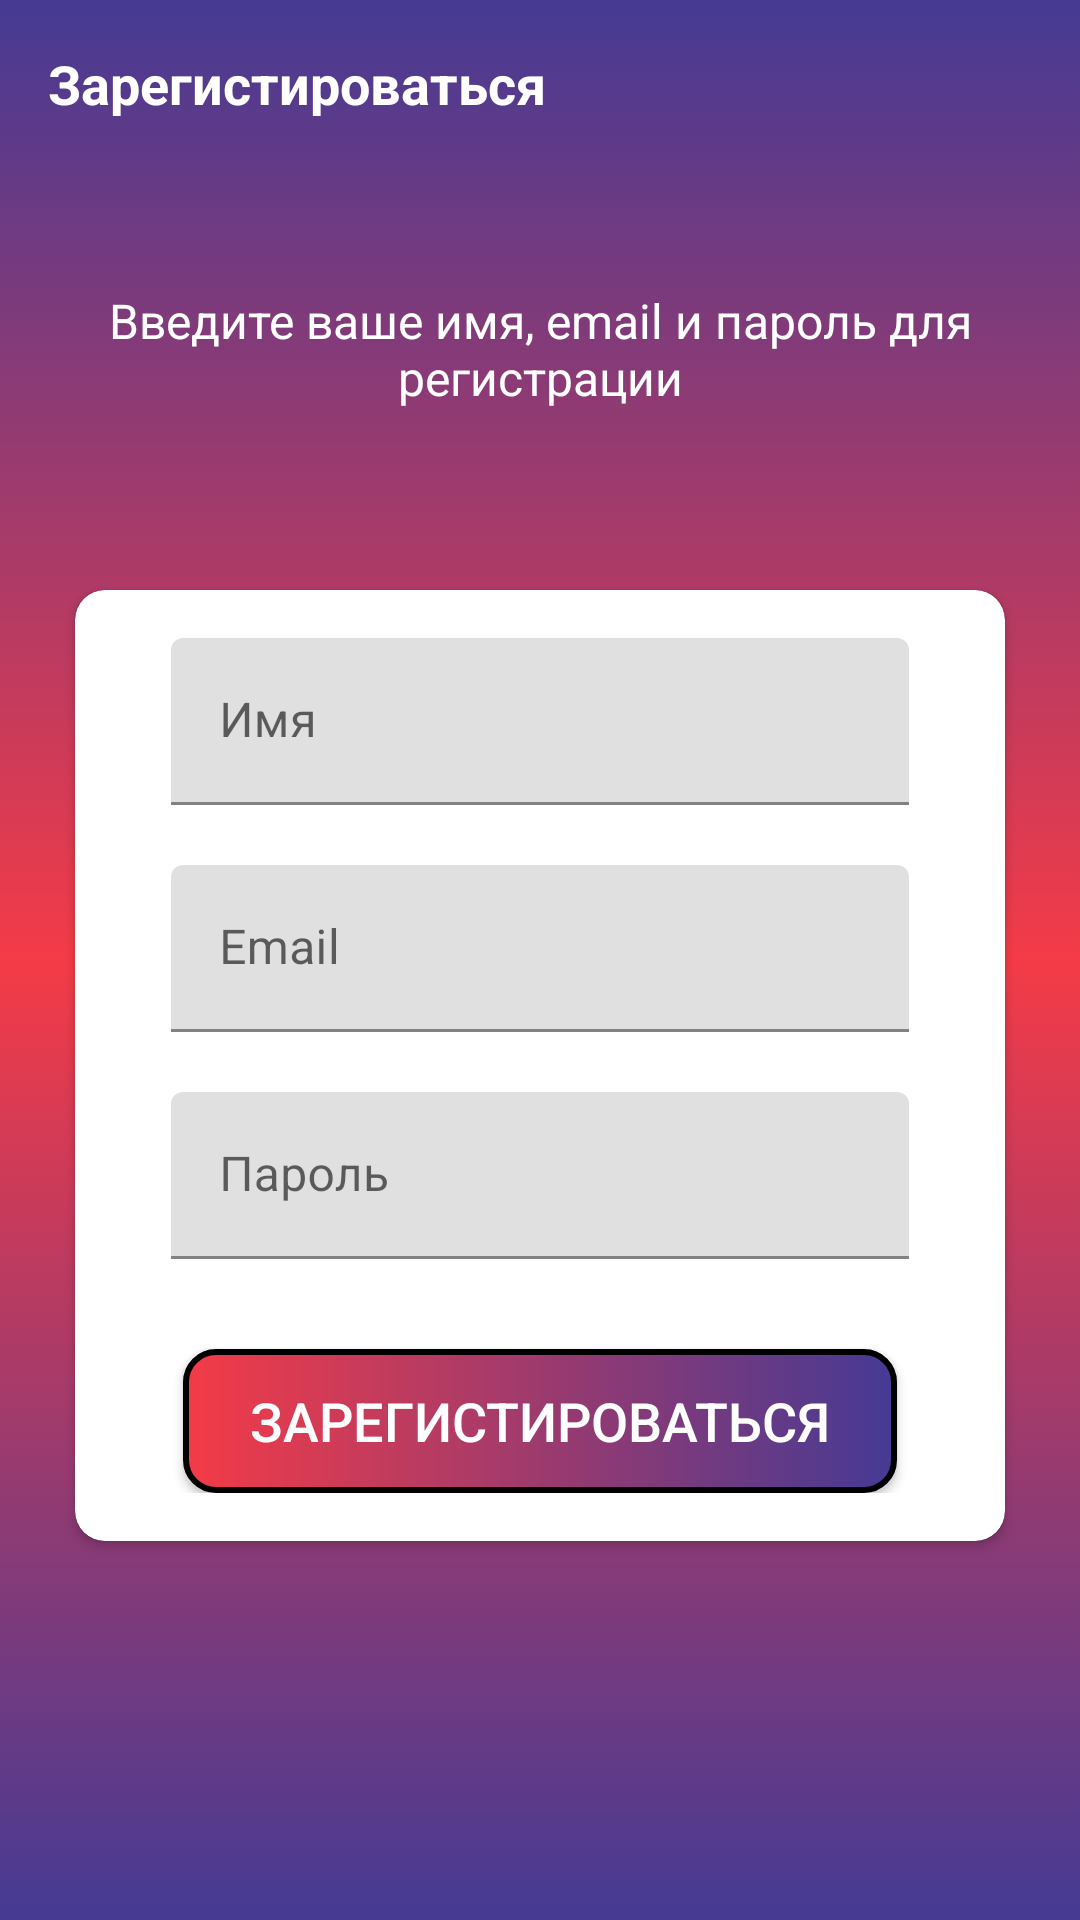

Write the Android layout XML for this screen, with the resource values it uses.
<!-- AndroidManifest.xml: activity theme AppTheme.NoActionBar -->
<!-- res/layout/activity_sign_up.xml -->
<?xml version="1.0" encoding="utf-8"?>
<LinearLayout xmlns:android="http://schemas.android.com/apk/res/android"
    xmlns:app="http://schemas.android.com/apk/res-auto"
    xmlns:tools="http://schemas.android.com/tools"
    android:layout_width="match_parent"
    android:layout_height="match_parent"
    android:orientation="vertical"
    android:background="@drawable/ic_gradient_background"
    tools:context=".activities.SignUpActivity">

    <androidx.appcompat.widget.Toolbar
        android:id="@+id/toolbar_sign_up_activity"
        android:layout_width="match_parent"
        android:layout_height="?attr/actionBarSize">

        <TextView
            android:id="@+id/tv_title"
            android:layout_width="match_parent"
            android:layout_height="match_parent"
            android:gravity="center_vertical"
            android:text="@string/sign_up"
            android:textColor="@color/white"
            android:textSize="@dimen/toolbar_title_text_size"
            android:textStyle="bold" />

    </androidx.appcompat.widget.Toolbar>

    <LinearLayout
        android:layout_width="match_parent"
        android:layout_height="match_parent"
        android:layout_gravity="center"
        android:layout_marginTop="@dimen/authentication_screen_content_marginTop"
        android:orientation="vertical">

        <TextView
            android:layout_width="match_parent"
            android:layout_height="wrap_content"
            android:layout_marginStart="@dimen/authentication_screen_marginStartEnd"
            android:layout_marginEnd="@dimen/authentication_screen_marginStartEnd"
            android:gravity="center"
            android:text="@string/sign_up_description_text"
            android:textColor="@color/white"
            android:textSize="@dimen/authentication_description_text_size" />

        <androidx.cardview.widget.CardView
            android:layout_width="match_parent"
            android:layout_height="wrap_content"
            android:layout_marginStart="@dimen/authentication_screen_marginStartEnd"
            android:layout_marginTop="@dimen/authentication_screen_card_view_marginTop"
            android:layout_marginEnd="@dimen/authentication_screen_marginStartEnd"
            android:elevation="@dimen/card_view_elevation"
            app:cardCornerRadius="@dimen/card_view_corner_radius">

            <LinearLayout
                android:layout_width="match_parent"
                android:layout_height="wrap_content"
                android:orientation="vertical"
                android:padding="@dimen/card_view_layout_content_padding">

                <com.google.android.material.textfield.TextInputLayout
                    android:layout_width="match_parent"
                    android:layout_height="wrap_content"
                    android:layout_marginStart="@dimen/authentication_screen_til_marginStartEnd"
                    android:layout_marginEnd="@dimen/authentication_screen_til_marginStartEnd">

                    <androidx.appcompat.widget.AppCompatEditText
                        android:id="@+id/et_name"
                        android:layout_width="match_parent"
                        android:layout_height="wrap_content"
                        android:hint="@string/name"
                        android:inputType="textPersonName|textCapWords"
                        android:textSize="@dimen/et_text_size" />
                </com.google.android.material.textfield.TextInputLayout>

                <com.google.android.material.textfield.TextInputLayout
                    android:layout_width="match_parent"
                    android:layout_height="wrap_content"
                    android:layout_marginStart="@dimen/authentication_screen_til_marginStartEnd"
                    android:layout_marginTop="@dimen/authentication_screen_til_marginTop"
                    android:layout_marginEnd="@dimen/authentication_screen_til_marginStartEnd">

                    <androidx.appcompat.widget.AppCompatEditText
                        android:id="@+id/et_email"
                        android:layout_width="match_parent"
                        android:layout_height="wrap_content"
                        android:hint="@string/email"
                        android:inputType="textEmailAddress"
                        android:textSize="@dimen/et_text_size" />
                </com.google.android.material.textfield.TextInputLayout>

                <com.google.android.material.textfield.TextInputLayout
                    android:layout_width="match_parent"
                    android:layout_height="wrap_content"
                    android:layout_marginStart="@dimen/authentication_screen_til_marginStartEnd"
                    android:layout_marginTop="@dimen/authentication_screen_til_marginTop"
                    android:layout_marginEnd="@dimen/authentication_screen_til_marginStartEnd">

                    <androidx.appcompat.widget.AppCompatEditText
                        android:id="@+id/et_password"
                        android:layout_width="match_parent"
                        android:layout_height="wrap_content"
                        android:hint="@string/password"
                        android:inputType="textPassword"
                        android:textSize="16sp" />
                </com.google.android.material.textfield.TextInputLayout>

                <androidx.appcompat.widget.AppCompatButton
                    android:id="@+id/btn_sign_up"
                    android:layout_width="match_parent"
                    android:layout_height="wrap_content"
                    android:layout_gravity="center"
                    android:layout_marginStart="@dimen/btn_marginStartEnd"
                    android:layout_marginTop="@dimen/sign_up_screen_btn_marginTop"
                    android:layout_marginEnd="@dimen/btn_marginStartEnd"
                    android:background="@drawable/shape_button_rounded_right"
                    android:foreground="?attr/selectableItemBackground"
                    android:gravity="center"
                    android:paddingTop="@dimen/btn_paddingTopBottom"
                    android:paddingBottom="@dimen/btn_paddingTopBottom"
                    android:text="@string/sign_up"
                    android:textColor="@android:color/white"
                    android:textSize="@dimen/btn_text_size" />
            </LinearLayout>
        </androidx.cardview.widget.CardView>
    </LinearLayout>

</LinearLayout>
<!-- resources referenced by this layout -->
<resources>
  <color name="white">#FFFFFFFF</color>
  <dimen name="authentication_description_text_size">16sp</dimen>
  <dimen name="authentication_screen_card_view_marginTop">60dp</dimen>
  <dimen name="authentication_screen_content_marginTop">40dp</dimen>
  <dimen name="authentication_screen_marginStartEnd">25dp</dimen>
  <dimen name="authentication_screen_til_marginStartEnd">16dp</dimen>
  <dimen name="authentication_screen_til_marginTop">20dp</dimen>
  <dimen name="btn_marginStartEnd">20dp</dimen>
  <dimen name="btn_paddingTopBottom">8dp</dimen>
  <dimen name="btn_text_size">18sp</dimen>
  <dimen name="card_view_corner_radius">10dp</dimen>
  <dimen name="card_view_elevation">10dp</dimen>
  <dimen name="card_view_layout_content_padding">16dp</dimen>
  <dimen name="et_text_size">16sp</dimen>
  <dimen name="sign_up_screen_btn_marginTop">30dp</dimen>
  <dimen name="toolbar_title_text_size">18sp</dimen>
  <!-- drawable ic_gradient_background (drawable) -->
  <?xml version="1.0" encoding="utf-8"?>
  <selector xmlns:android="http://schemas.android.com/apk/res/android">
      <item>
          <shape>
              <gradient android:angle="90"
                  android:startColor="#453a94"
                  android:centerColor="#f43b47"
                  android:endColor="#453a94"
                  android:type="linear" />
          </shape>
      </item>
  </selector>
  <!-- drawable shape_button_rounded_right (drawable) -->
  <?xml version="1.0" encoding="utf-8"?>
  <shape xmlns:android="http://schemas.android.com/apk/res/android">
      android:shape="rectangle">
      <stroke
          android:color="@color/black"
          android:width="2dp"/>
      <gradient
          android:angle="360"
          android:startColor="#f43b47"
          android:endColor="#453a94"
          android:type="linear" />
  
      <corners android:radius="10dp"/>
  </shape>
  <string name="email">Email</string>
  <string name="name">Имя</string>
  <string name="password">Пароль</string>
  <string name="sign_up">Зарегистироваться</string>
  <string name="sign_up_description_text">Введите ваше имя, email и пароль для регистрации</string>
  <style name="AppTheme.NoActionBar">
          <item name="windowActionBar">false</item>
          <item name="windowNoTitle">true</item>
      </style>
  <color name="black">#FF000000</color>
</resources>
